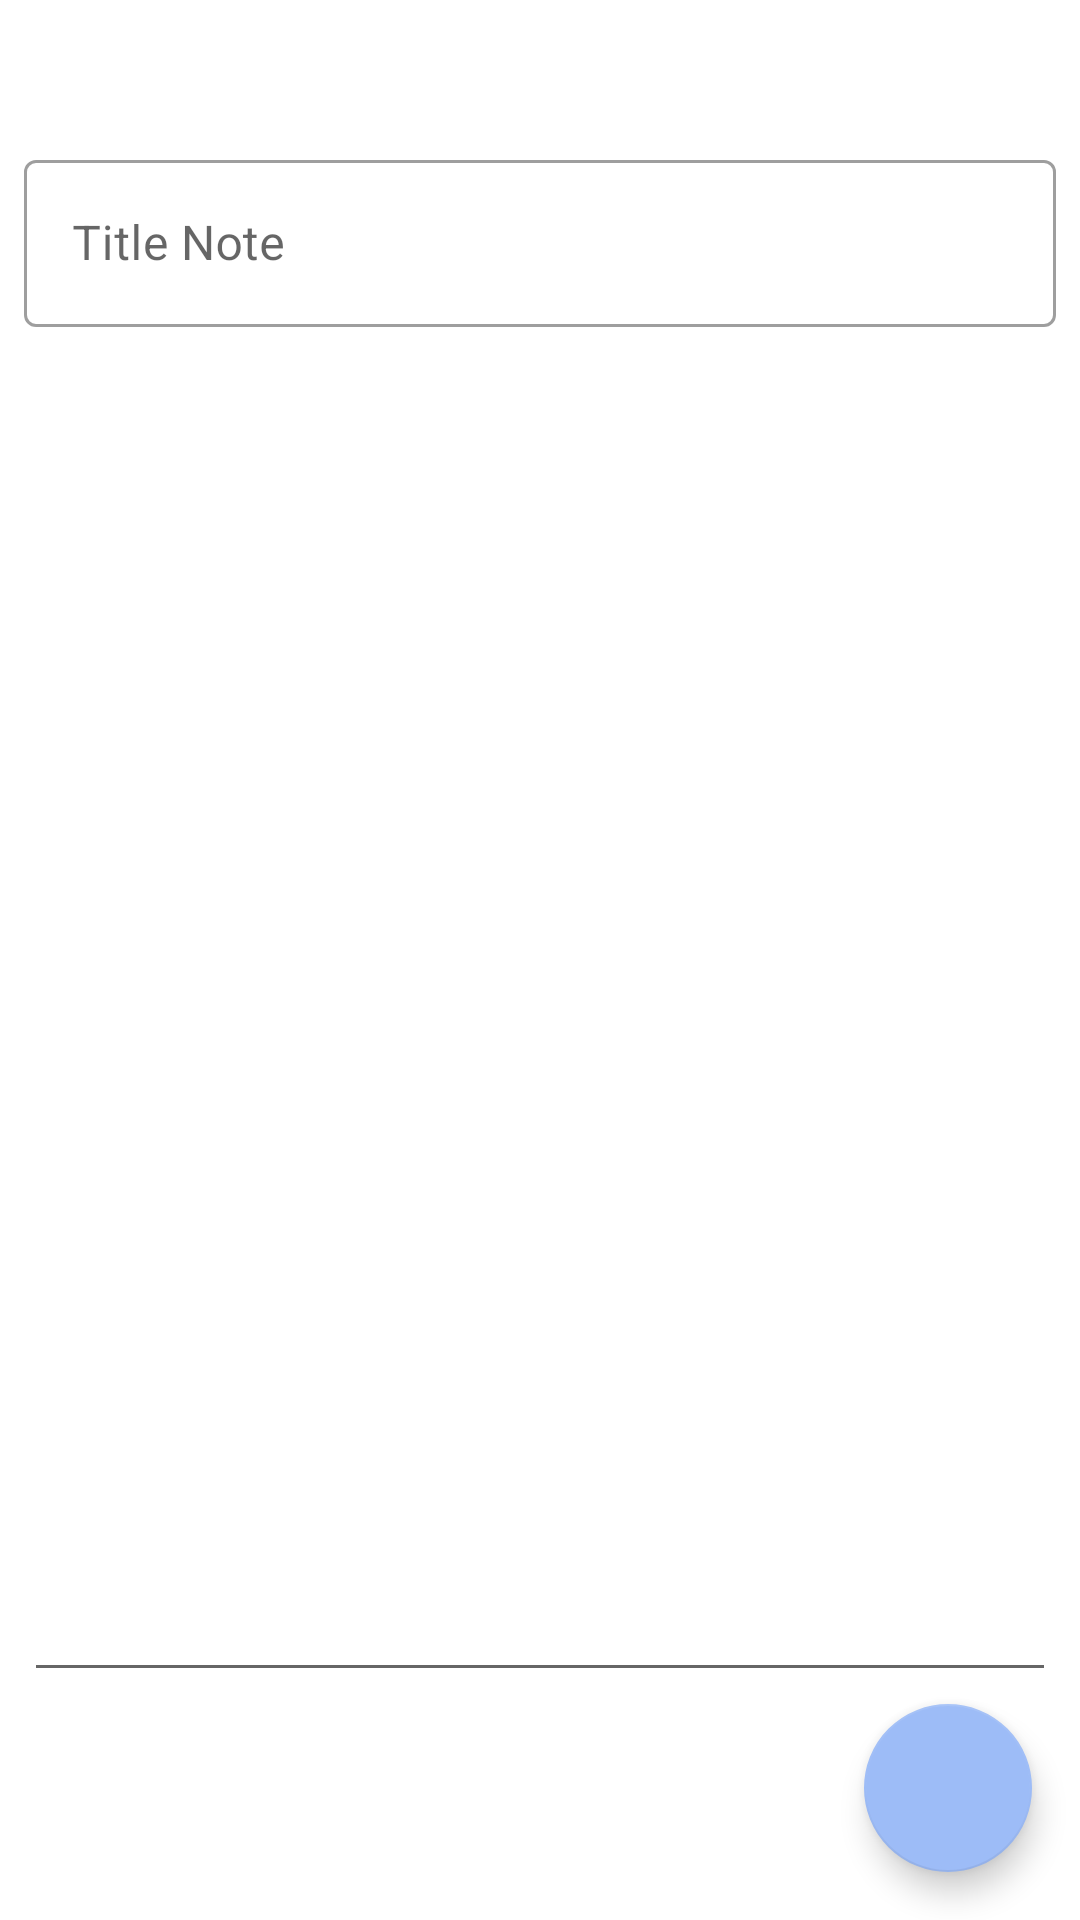

Android layout source for this screen:
<!-- AndroidManifest.xml: application theme Theme.ColorNotes -->
<!-- res/layout/fragment_note.xml -->
<?xml version="1.0" encoding="utf-8"?>
<androidx.constraintlayout.widget.ConstraintLayout xmlns:android="http://schemas.android.com/apk/res/android"
    android:layout_width="match_parent"
    android:layout_height="match_parent"
    xmlns:app="http://schemas.android.com/apk/res-auto">

    <Button
        android:id="@+id/close_fragment_note_add"
        android:layout_width="36dp"
        android:layout_height="36dp"
        android:background="@drawable/ic_back"
        android:layout_margin="8dp"
        app:layout_constraintStart_toStartOf="parent"
        app:layout_constraintTop_toTopOf="parent"/>


    <HorizontalScrollView
        android:layout_width="0dp"
        android:layout_height="wrap_content"
        app:layout_constraintStart_toEndOf="@id/close_fragment_note_add"
        app:layout_constraintTop_toTopOf="@id/close_fragment_note_add"
        app:layout_constraintBottom_toBottomOf="@id/close_fragment_note_add"
        app:layout_constraintEnd_toEndOf="parent"
        android:layout_marginHorizontal="16dp"
        android:layout_marginVertical="8dp">

        <com.google.android.material.chip.ChipGroup
            android:id="@+id/filter_group_chip"
            android:layout_width="match_parent"
            android:layout_height="match_parent"
            app:singleLine="true"
            android:scrollbars="horizontal"
            app:singleSelection="true"/>

    </HorizontalScrollView>

    <com.google.android.material.textfield.TextInputLayout
        android:id="@+id/input_title_note"
        android:layout_width="match_parent"
        android:layout_height="wrap_content"
        android:hint="@string/hint_title_note"
        app:layout_constraintTop_toBottomOf="@id/close_fragment_note_add"
        android:layout_marginHorizontal="8dp"
        android:layout_marginVertical="4dp"
        style="@style/Widget.MaterialComponents.TextInputLayout.OutlinedBox">

        <com.google.android.material.textfield.TextInputEditText
            android:layout_width="match_parent"
            android:layout_height="wrap_content" />

    </com.google.android.material.textfield.TextInputLayout>

    <com.google.android.material.textfield.TextInputEditText
        android:id="@+id/input_text_note"
        android:layout_width="match_parent"
        android:layout_height="0dp"
        android:layout_marginHorizontal="8dp"
        android:layout_marginVertical="4dp"
        android:gravity="start|top"
        app:layout_constraintStart_toStartOf="parent"
        app:layout_constraintEnd_toEndOf="parent"
        app:layout_constraintTop_toBottomOf="@id/input_title_note"
        app:layout_constraintBottom_toTopOf="@id/success_note"/>

    <com.google.android.material.floatingactionbutton.FloatingActionButton
        android:id="@+id/success_note"
        android:layout_width="wrap_content"
        android:layout_height="wrap_content"
        android:src="@drawable/ic_success"
        android:layout_margin="16dp"
        app:layout_constraintEnd_toEndOf="parent"
        app:layout_constraintBottom_toBottomOf="parent"/>

</androidx.constraintlayout.widget.ConstraintLayout>
<!-- resources referenced by this layout -->
<resources>
  <string name="hint_title_note">Title Note</string>
  <style name="Theme.ColorNotes" parent="Theme.MaterialComponents.DayNight.NoActionBar">
          
          <item name="colorPrimary">@color/grey</item>
          <item name="colorPrimaryVariant">@color/grey_dark</item>
          <item name="colorOnPrimary">@color/white</item>
          
          <item name="colorSecondary">@color/blue</item>
          <item name="colorSecondaryVariant">@color/blue_dark</item>
          <item name="colorOnSecondary">@color/black</item>
          
          <item name="android:statusBarColor">?attr/colorPrimaryVariant</item>
          
          <item name="android:textColor">@color/black</item>
          <item name="iconTint">@color/black</item>
          <item name="cardViewStyle">@style/CardView.ItemNote</item>
      </style>
  <color name="grey">#BDBDBD</color>
  <color name="grey_dark">#8D8D8D</color>
  <color name="white">#FFFFFFFF</color>
  <color name="blue">#9DBCF7</color>
  <color name="blue_dark">#6C8CC4</color>
  <color name="black">#FF000000</color>
  <style name="CardView.ItemNote" parent="CardView">
          <item name="cardCornerRadius">8dp</item>
          <item name="android:layout_margin">4dp</item>
          <item name="android:foreground">?android:attr/selectableItemBackground</item>
          <item name="android:clickable">true</item>
          <item name="android:focusable">true</item>
      </style>
</resources>
